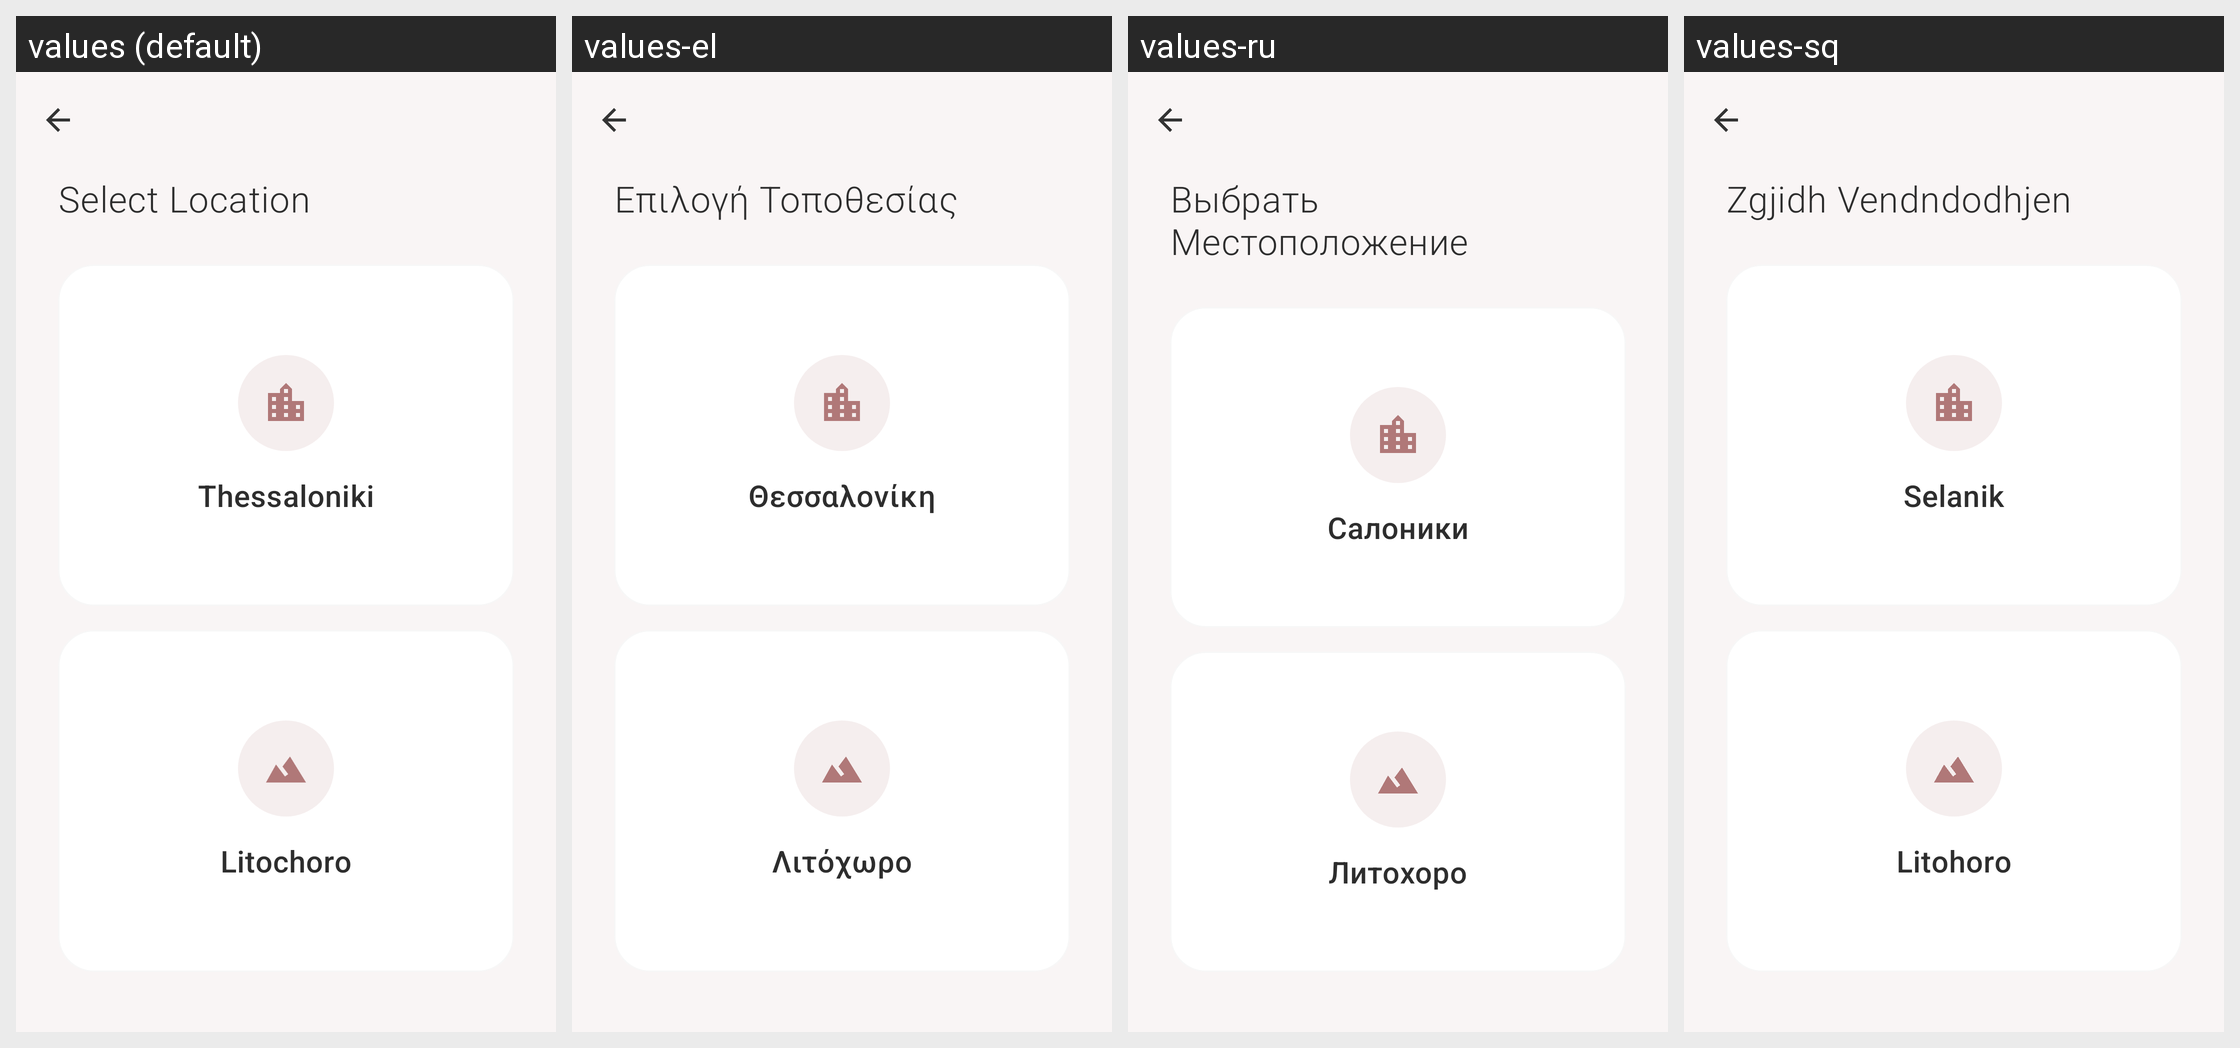

The same Android screen rendered under several of its app's locales, left to right. List the strings drawn on it with the default value and each locale's translation.
Android screen res/layout/activity_location_selection.xml rendered under 4 locales, left to right: values (default), values-el, values-ru, values-sq. Device: Nexus 5 (rendered at 1080×1920; each locale shown at half size, 540×960, under a caption strip naming it); theme Theme.BeautyBooking.
Strings drawn on this screen, with the default value and each locale's value (text and hints the layout hard-codes, and strings that could not be matched under every locale, appear in the picture but are not listed):

select_location
  values: Select Location
  values-el: Επιλογή Τοποθεσίας
  values-ru: Выбрать Местоположение
  values-sq: Zgjidh Vendndodhjen

location_thessaloniki
  values: Thessaloniki
  values-el: Θεσσαλονίκη
  values-ru: Салоники
  values-sq: Selanik

location_litochoro
  values: Litochoro
  values-el: Λιτόχωρο
  values-ru: Литохоро
  values-sq: Litohoro
